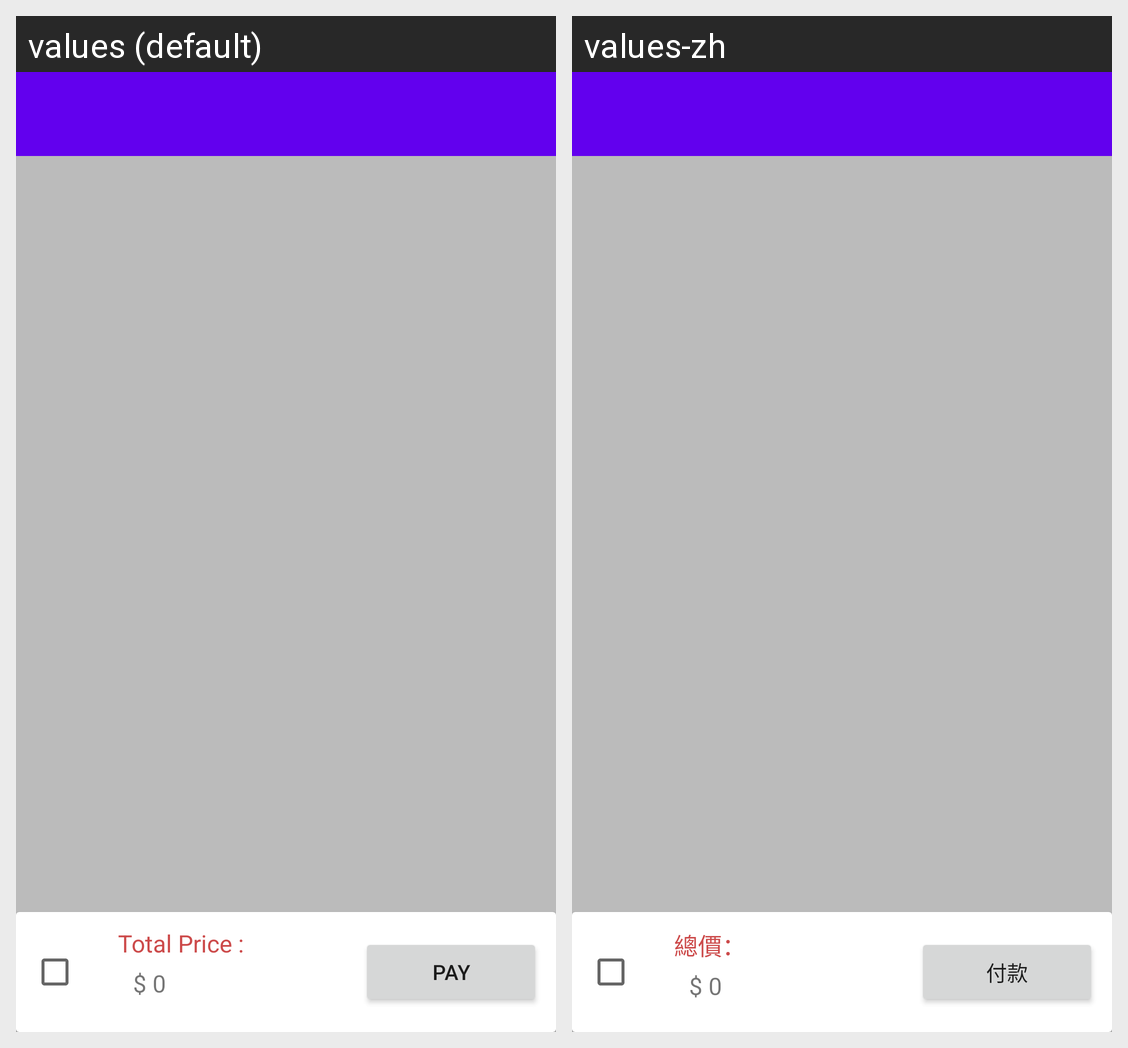

Locale-by-locale string values for the Android screen shown in this grid:
Android screen res/layout/side_fragment_cart.xml rendered under 2 locales, left to right: values (default), values-zh. Device: Nexus 5 (rendered at 1080×1920; each locale shown at half size, 540×960, under a caption strip naming it); theme AppTheme.
Strings drawn on this screen, with the default value and each locale's value (text and hints the layout hard-codes, and strings that could not be matched under every locale, appear in the picture but are not listed):

cart_total
  values: Total Price :
  values-zh: 總價：

cart_pay
  values: Pay
  values-zh: 付款
